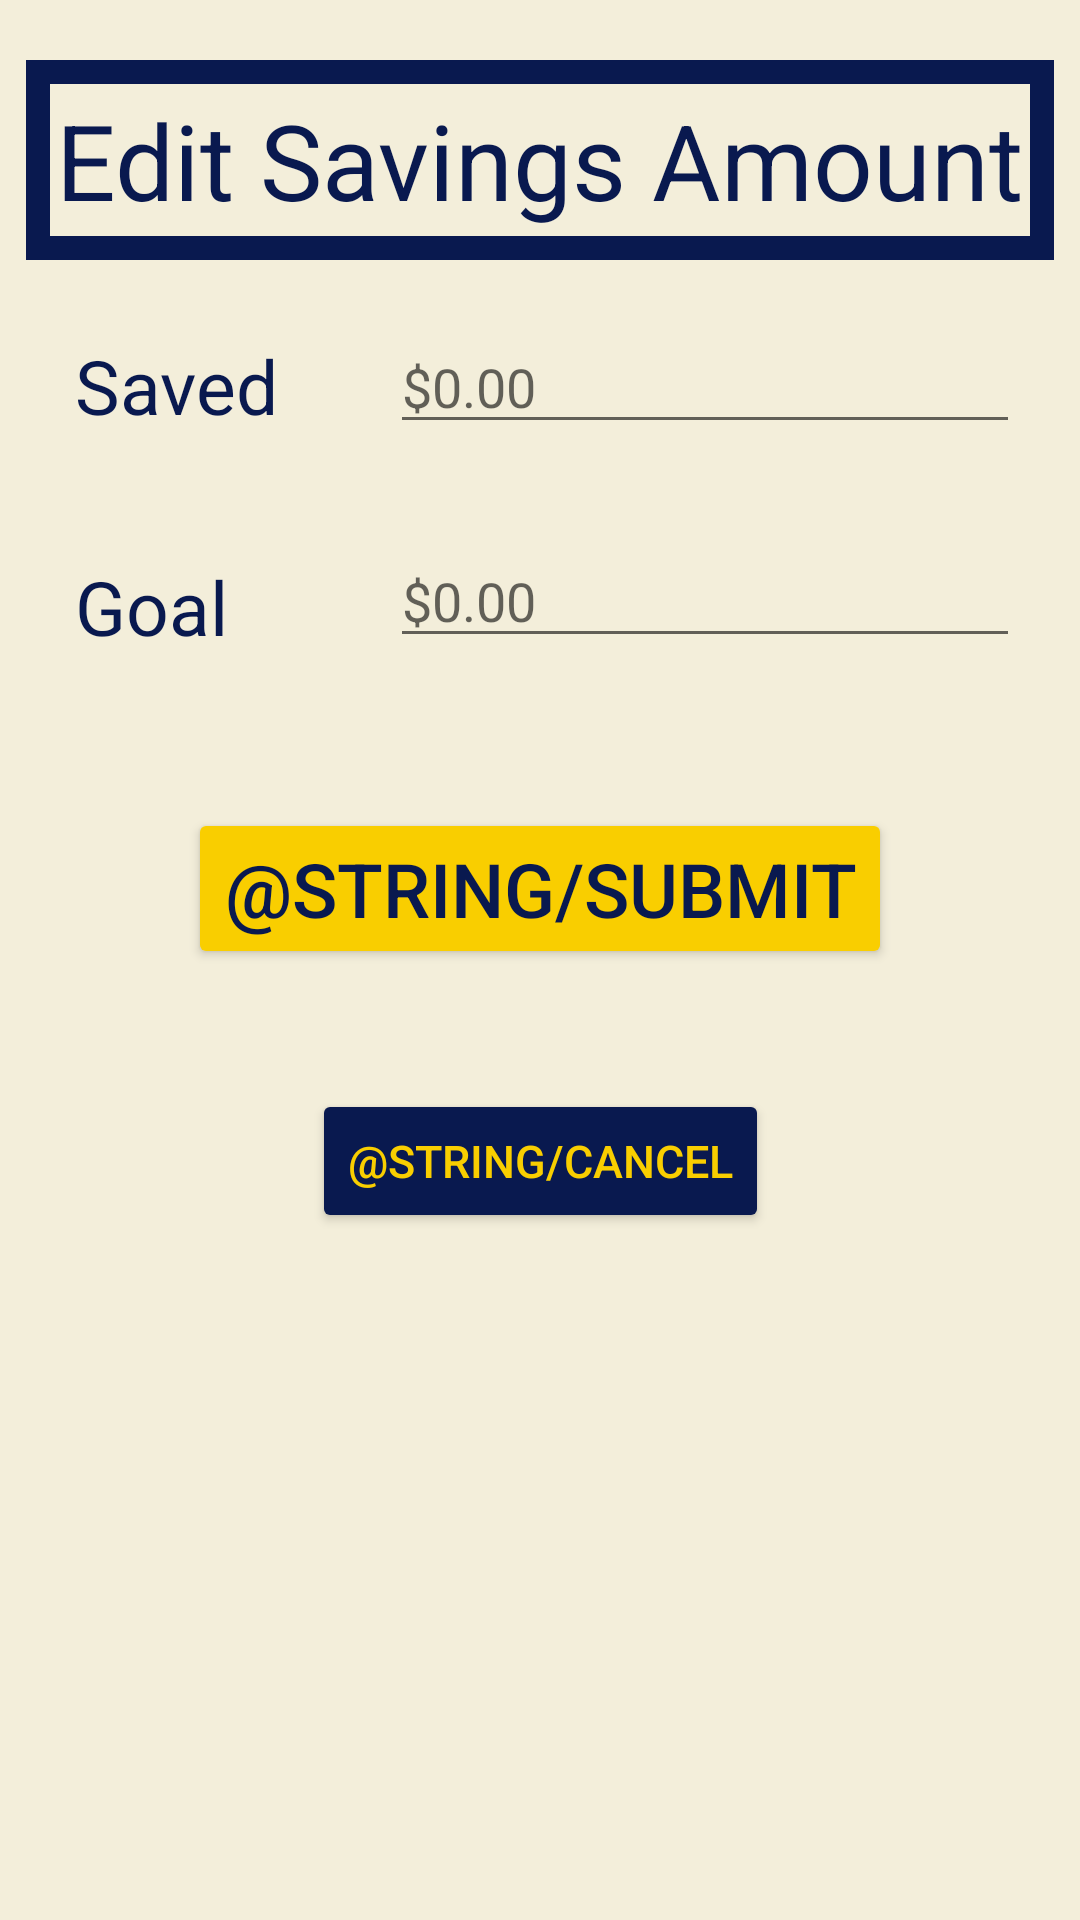

Reconstruct the res/layout file that produces this screen, plus the resources it refers to.
<!-- AndroidManifest.xml: application theme Theme.AndroidFinal -->
<!-- res/layout/fragment_edit_saving.xml -->
<?xml version="1.0" encoding="utf-8"?>
<androidx.constraintlayout.widget.ConstraintLayout xmlns:android="http://schemas.android.com/apk/res/android"
    xmlns:tools="http://schemas.android.com/tools"
    xmlns:app="http://schemas.android.com/apk/res-auto"
    android:layout_width="match_parent"
    android:layout_height="match_parent"
    android:background="@color/light"
    tools:context=".Fragments.EditSavingFragment">

    <TextView
        android:id="@+id/textView8"
        android:layout_width="wrap_content"
        android:layout_height="wrap_content"
        android:layout_marginTop="20dp"
        android:background="@drawable/textview_border"
        android:padding="10dp"
        android:text="Edit Savings Amount"
        android:textColor="@color/dark"
        android:textSize="35sp"
        app:layout_constraintEnd_toEndOf="parent"
        app:layout_constraintStart_toStartOf="parent"
        app:layout_constraintTop_toTopOf="parent" />

    <TextView
        android:id="@+id/textView45"
        android:layout_width="wrap_content"
        android:layout_height="wrap_content"
        android:layout_marginStart="25dp"
        android:layout_marginTop="25dp"
        android:text="Saved"
        android:textColor="@color/dark"
        android:textSize="25sp"
        app:layout_constraintStart_toStartOf="parent"
        app:layout_constraintTop_toBottomOf="@+id/textView8" />

    <EditText
        android:id="@+id/newAmountHave"
        android:layout_width="wrap_content"
        android:layout_height="wrap_content"
        android:layout_marginTop="20dp"
        android:layout_marginEnd="20dp"
        android:ems="10"
        android:hint="$0.00"
        android:inputType="numberDecimal"
        android:textColor="@color/dark"
        app:layout_constraintEnd_toEndOf="parent"
        app:layout_constraintTop_toBottomOf="@+id/textView8" />

    <TextView
        android:id="@+id/textView7"
        android:layout_width="wrap_content"
        android:layout_height="wrap_content"
        android:layout_marginStart="25dp"
        android:layout_marginTop="40dp"
        android:text="Goal"
        android:textColor="@color/dark"
        android:textSize="25sp"
        app:layout_constraintStart_toStartOf="parent"
        app:layout_constraintTop_toBottomOf="@+id/textView45" />

    <EditText
        android:id="@+id/newAmountGoal"
        android:layout_width="wrap_content"
        android:layout_height="wrap_content"
        android:layout_marginTop="30dp"
        android:layout_marginEnd="20dp"
        android:ems="10"
        android:hint="$0.00"
        android:inputType="numberDecimal"
        android:textColor="@color/dark"
        app:layout_constraintEnd_toEndOf="parent"
        app:layout_constraintTop_toBottomOf="@+id/newAmountHave" />

    <Button
        android:id="@+id/submitEditSavings"
        android:layout_width="wrap_content"
        android:layout_height="wrap_content"
        android:layout_gravity="center"
        android:layout_marginTop="50dp"
        android:backgroundTint="@color/primaryLight"
        android:text="@string/submit"
        android:textColor="@color/dark"
        android:textSize="25sp"
        app:cornerRadius="15dp"
        app:layout_constraintEnd_toEndOf="parent"
        app:layout_constraintStart_toStartOf="parent"
        app:layout_constraintTop_toBottomOf="@+id/newAmountGoal" />

    <Button
        android:id="@+id/cancelEditSavings"
        android:layout_width="wrap_content"
        android:layout_height="wrap_content"
        android:layout_marginTop="40dp"
        android:backgroundTint="@color/dark"
        android:text="@string/cancel"
        android:textColor="@color/primaryLight"
        android:textSize="15sp"
        app:cornerRadius="15dp"
        app:layout_constraintEnd_toEndOf="parent"
        app:layout_constraintStart_toStartOf="parent"
        app:layout_constraintTop_toBottomOf="@+id/submitEditSavings" />


</androidx.constraintlayout.widget.ConstraintLayout>
<!-- resources referenced by this layout -->
<resources>
  <color name="dark">#09194f</color>
  <color name="light">#F3EEDA</color>
  <color name="primaryLight">#f9ce00</color>
  <!-- drawable textview_border (drawable) -->
  <?xml version="1.0" encoding="utf-8"?>
  <shape xmlns:android="http://schemas.android.com/apk/res/android" android:shape="rectangle">
  
      <stroke
          android:color="@color/dark"
          android:width="8dp" />
  </shape>
  <style name="Theme.AndroidFinal" parent="Theme.MaterialComponents.DayNight.DarkActionBar">
          
          <item name="colorPrimary">#00818a</item>
          <item name="colorPrimaryVariant">#09194f</item>
          <item name="colorOnPrimary">#fdfdeb</item>
          
          <item name="colorSecondary">#f9ce00</item>
          <item name="colorSecondaryVariant">#00818a</item>
          <item name="colorOnSecondary">#09194f</item>
          
          <item name="android:statusBarColor" tools:targetApi="l">?attr/colorPrimaryVariant</item>
          
      </style>
</resources>
